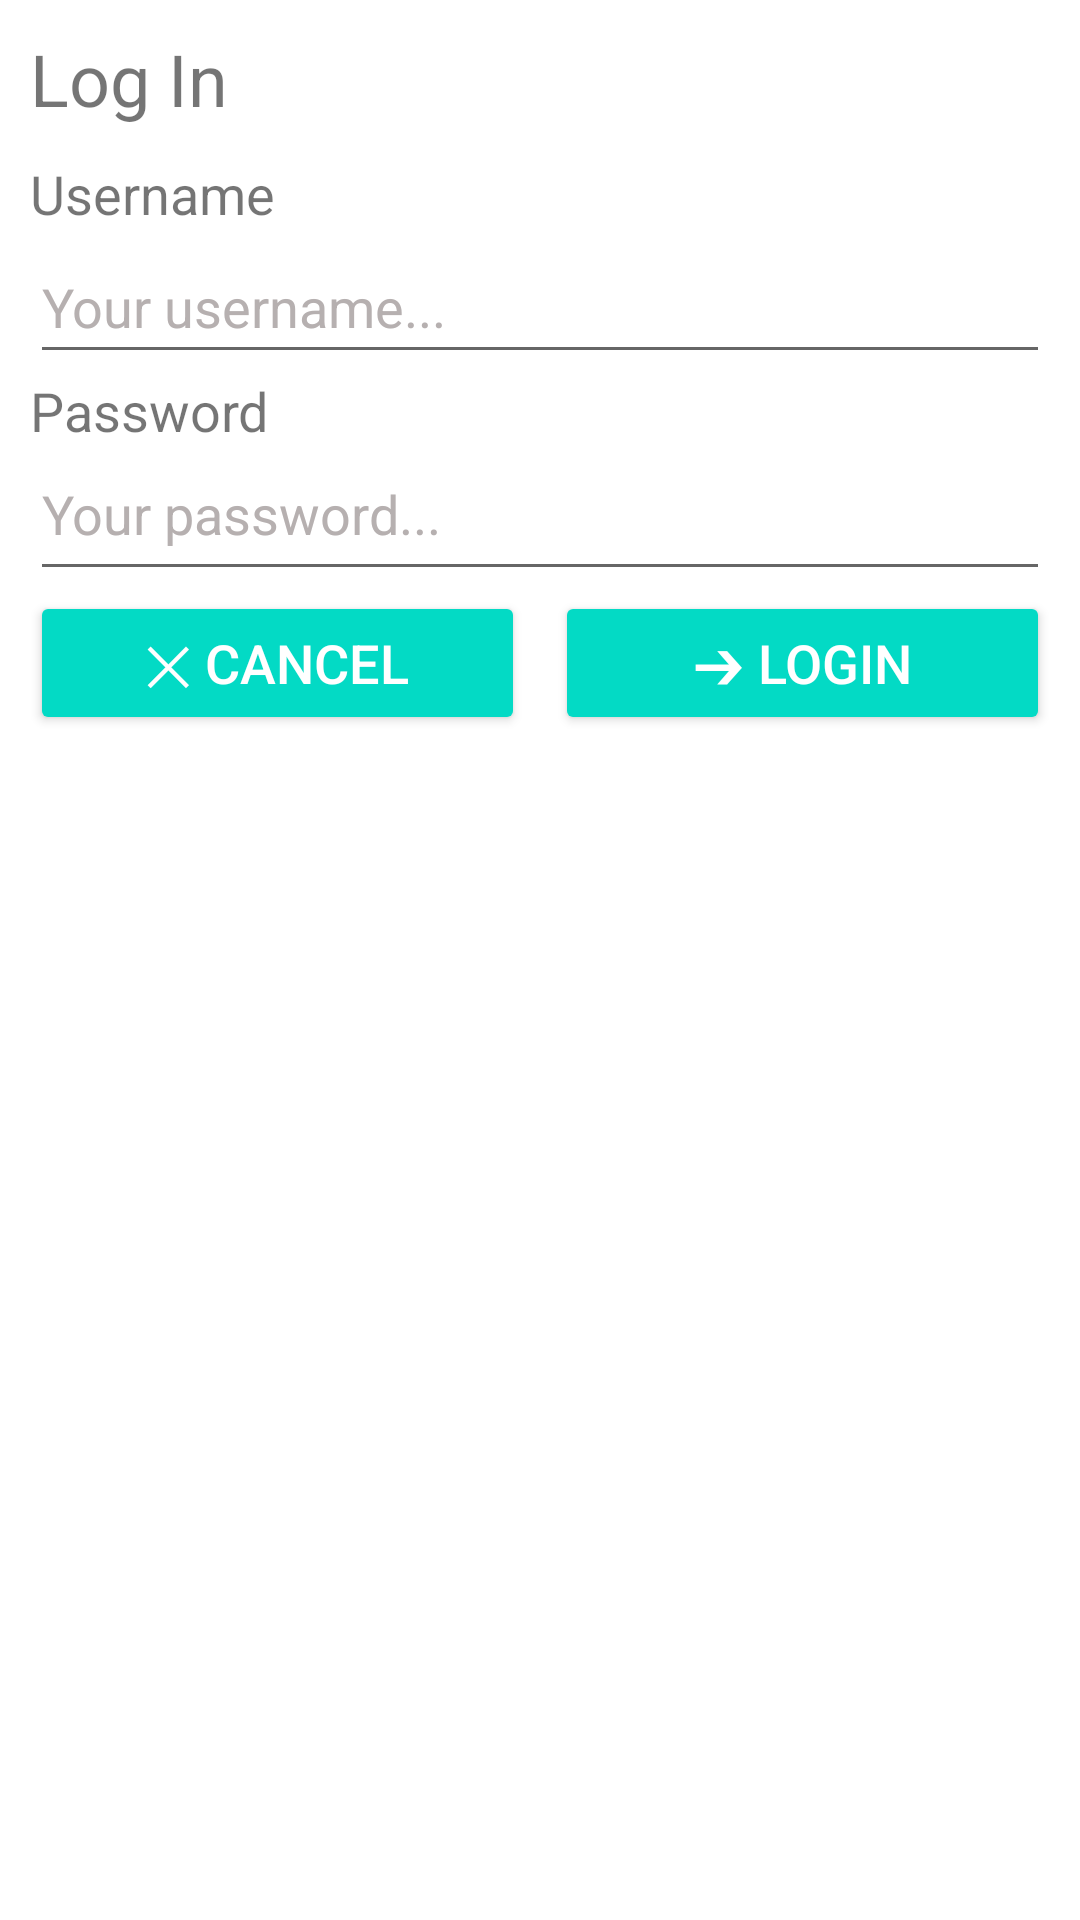

The Android layout XML behind this screen, and the referenced resources:
<!-- AndroidManifest.xml: application theme Theme.TaskBoardAndroidClient -->
<!-- res/layout/activity_login.xml -->
<?xml version="1.0" encoding="utf-8"?>
    <androidx.constraintlayout.widget.ConstraintLayout xmlns:android="http://schemas.android.com/apk/res/android"
        xmlns:app="http://schemas.android.com/apk/res-auto"
        xmlns:tools="http://schemas.android.com/tools"
        android:layout_width="match_parent"
        android:layout_height="match_parent"
        android:paddingLeft="10dp"
        android:paddingTop="10dp"
        android:paddingRight="10dp"
        android:paddingBottom="10dp"
        tools:context=".ui.LoginActivity">

        <LinearLayout
            android:layout_width="match_parent"
            android:layout_height="match_parent"
            android:orientation="vertical">

            <TextView
                android:id="@+id/textViewRegister"
                android:layout_width="match_parent"
                android:layout_height="wrap_content"
                android:labelFor="@id/editTextApiUrl"
                android:text="@string/loginTitle"
                android:textSize="24sp" />

            <Space
                android:layout_width="match_parent"
                android:layout_height="10dp" />

            <TextView
                android:id="@+id/textViewUsername"
                android:layout_width="match_parent"
                android:layout_height="wrap_content"
                android:labelFor="@id/editTextUsername"
                android:text="@string/username"
                android:textSize="18sp" />

            <EditText
                android:id="@+id/editTextUsername"
                android:layout_width="match_parent"
                android:layout_height="48dp"
                android:hint="@string/usernameHint"
                android:inputType="text"
                android:minHeight="48dp"
                android:textColorHint="#B6B0B0"
                android:textSize="18sp"
                android:maxLength="15"
                tools:ignore="DuplicateSpeakableTextCheck" />

            <TextView
                android:id="@+id/textViewPassword"
                android:layout_width="match_parent"
                android:layout_height="wrap_content"
                android:labelFor="@id/editTextPassword"
                android:text="@string/password"
                android:textSize="18sp" />

            <EditText
                android:id="@+id/editTextPassword"
                android:layout_width="match_parent"
                android:layout_height="48dp"
                android:gravity="top"
                android:hint="@string/passwordHint"
                android:importantForAutofill="no"
                android:inputType="textPassword"
                android:nextFocusForward="@+id/buttonLogin"
                android:textColorHint="#B6B0B0"
                android:maxLength="20"
                tools:textSize="18sp" />

            <LinearLayout
                android:layout_width="match_parent"
                android:layout_height="wrap_content"
                android:orientation="horizontal">

                <Space
                    android:layout_width="0dp"
                    android:layout_height="match_parent" />

                <Button
                    android:id="@+id/buttonCancel"
                    style="@style/Widget.AppCompat.Button.Colored"
                    android:layout_width="0dp"
                    android:layout_height="wrap_content"
                    android:layout_weight="1"
                    android:text="@string/buttonCancel"
                    android:textSize="18sp" />


                <Space
                    android:layout_width="10dp"
                    android:layout_height="match_parent" />

                <Button
                    android:id="@+id/buttonConfirmLogin"
                    style="@style/Widget.AppCompat.Button.Colored"
                    android:layout_width="0dp"
                    android:layout_height="wrap_content"
                    android:layout_weight="1"
                    android:nextFocusForward="@+id/buttonCancel"
                    android:text="@string/buttonLogin"
                    android:textSize="18sp" />

            </LinearLayout>
        </LinearLayout>

</androidx.constraintlayout.widget.ConstraintLayout>
<!-- resources referenced by this layout -->
<resources>
  <string name="buttonCancel">✕ Cancel</string>
  <string name="buttonLogin">➔ Login</string>
  <string name="loginTitle">Log In</string>
  <string name="password">Password</string>
  <string name="passwordHint">Your password...</string>
  <string name="username">Username</string>
  <string name="usernameHint">Your username...</string>
  <style name="Theme.TaskBoardAndroidClient" parent="Theme.MaterialComponents.DayNight.DarkActionBar">
          
          <item name="colorPrimary">@color/purple_500</item>
          <item name="colorPrimaryVariant">@color/purple_700</item>
          <item name="colorOnPrimary">@color/white</item>
          
          <item name="colorSecondary">@color/teal_200</item>
          <item name="colorSecondaryVariant">@color/teal_700</item>
          <item name="colorOnSecondary">@color/black</item>
          
          <item name="android:statusBarColor" tools:targetApi="l">?attr/colorPrimaryVariant</item>
          
      </style>
  <color name="purple_500">#FF6200EE</color>
  <color name="purple_700">#FF3700B3</color>
  <color name="white">#FFFFFFFF</color>
  <color name="teal_200">#FF03DAC5</color>
  <color name="teal_700">#FF018786</color>
  <color name="black">#FF000000</color>
</resources>
